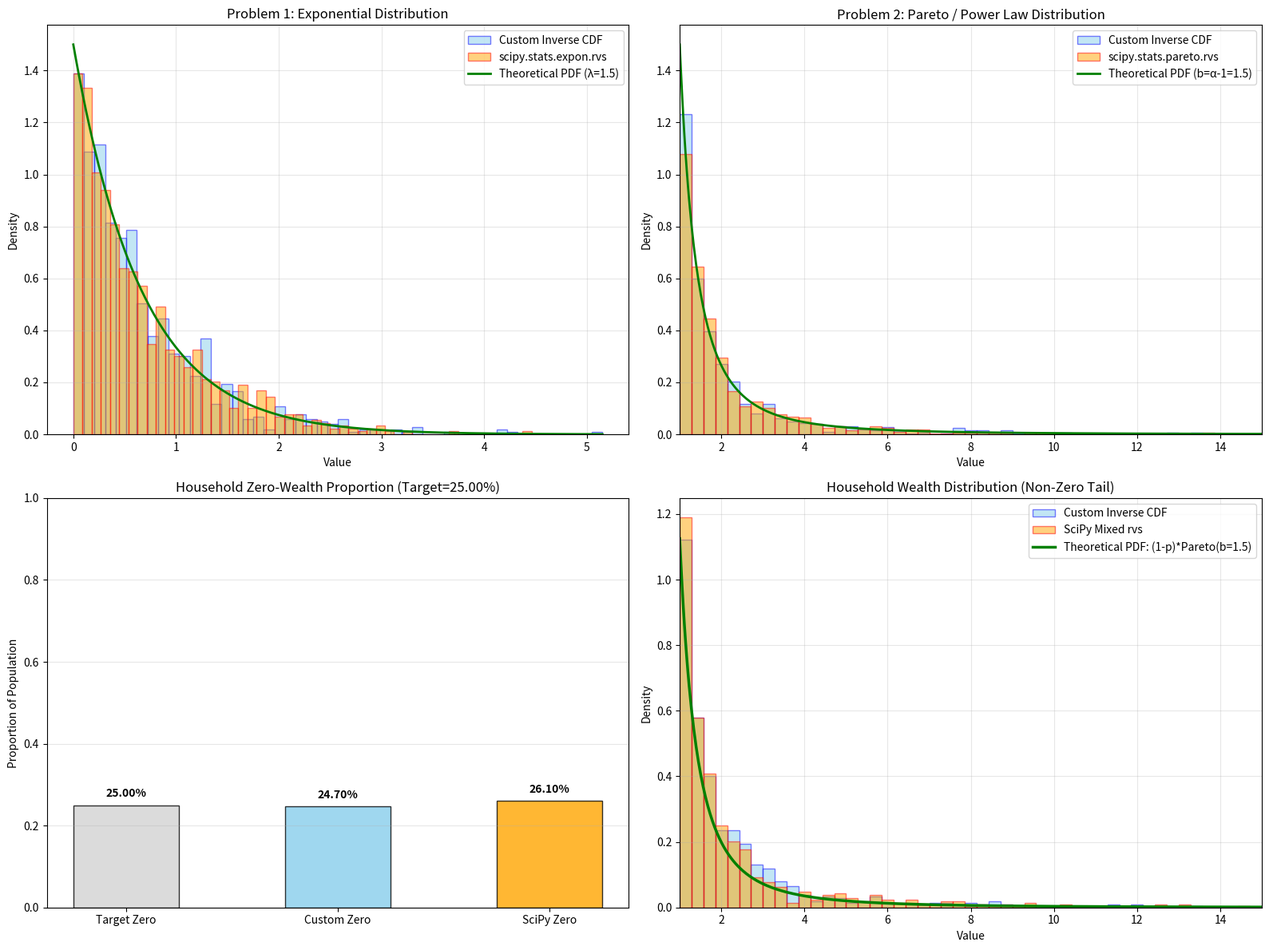

The script that saved this image:
import math
import random
import matplotlib.pyplot as plt
import numpy as np
from scipy.stats import expon, pareto

# ----------------- FUNCTIONS -----------------

def exp_inv_cdf(u, lam):
    """
    Inverse CDF for Exponential Distribution.
    x = -ln(1 - u) / lambda
    """
    return -math.log(1.0 - u) / lam

def power_law_inv_cdf(u, alpha):
    """
    Inverse CDF for Power Law / Pareto Distribution.
    y = (1 - u) ** (1 / (1 - alpha))
    """
    return (1.0 - u) ** (1.0 / (1.0 - alpha))

def sample_household_wealth(p, alpha):
    """
    Samples the wealth of an American household using the mixture model:
    - Proportion p have 0 wealth.
    - Proportion (1 - p) follow a power law distribution starting at x >= 1.
    """
    u = random.random()
    if u < p:
        return 0.0
    else:
        return ((1.0 - u) / (1.0 - p)) ** (1.0 / (1.0 - alpha))


# ----------------- PARAMETERS & SIMULATION -----------------

n_trials = 1000

# Problem 1 Parameters (Exponential)
lam = 1.5
scale = 1.0 / lam

# Problem 2 Parameters (Pareto/Power Law)
alpha = 2.5
b = alpha - 1.0

# Problem 3 Parameters (Household Wealth Mixture)
p_wealth = 0.25

# Generate samples for Problem 1
u_samples_1 = [random.random() for _ in range(n_trials)]
our_exp_samples = [exp_inv_cdf(u, lam) for u in u_samples_1]
scipy_exp_samples = expon.rvs(scale=scale, size=n_trials)

# Generate samples for Problem 2
u_samples_2 = [random.random() for _ in range(n_trials)]
our_pareto_samples = [power_law_inv_cdf(u, alpha) for u in u_samples_2]
pareto_dist = pareto(b=b)
scipy_pareto_samples = pareto_dist.rvs(size=n_trials)

# Generate samples for Household Wealth (Problem 3)
our_household_samples = [sample_household_wealth(p_wealth, alpha) for _ in range(n_trials)]
scipy_household_samples = [0.0 if random.random() < p_wealth else pareto_dist.rvs() for _ in range(n_trials)]


# ----------------- MULTI-PLOT VISUALIZATION -----------------

fig, axs = plt.subplots(2, 2, figsize=(16, 12))
((ax1, ax2), (ax3, ax4)) = axs

# --- Plot 1: Exponential Distribution ---
ax1.hist(our_exp_samples, bins=50, density=True, alpha=0.5, color='skyblue', edgecolor='blue', label='Custom Inverse CDF')
ax1.hist(scipy_exp_samples, bins=50, density=True, alpha=0.5, color='orange', edgecolor='red', label='scipy.stats.expon.rvs')

# Theoretical curve
x_vals_exp = np.linspace(0, max(max(our_exp_samples), max(scipy_exp_samples)), 500)
y_theoretical_exp = expon.pdf(x_vals_exp, scale=scale)
ax1.plot(x_vals_exp, y_theoretical_exp, 'g-', lw=2, label=f'Theoretical PDF (λ={lam})')

ax1.set_title('Problem 1: Exponential Distribution')
ax1.set_xlabel('Value')
ax1.set_ylabel('Density')
ax1.legend()
ax1.grid(True, alpha=0.3)


# --- Plot 2: Pareto/Power Law Distribution ---
max_val_pareto = min(max(max(our_pareto_samples), max(scipy_pareto_samples)), 15.0)

ax2.hist(our_pareto_samples, bins=np.linspace(1, max_val_pareto, 50), density=True, alpha=0.5, color='skyblue', edgecolor='blue', label='Custom Inverse CDF')
ax2.hist(scipy_pareto_samples, bins=np.linspace(1, max_val_pareto, 50), density=True, alpha=0.5, color='orange', edgecolor='red', label='scipy.stats.pareto.rvs')

# Theoretical curve
x_vals_pareto = np.linspace(1, max_val_pareto, 500)
y_theoretical_pareto = pareto_dist.pdf(x_vals_pareto)
ax2.plot(x_vals_pareto, y_theoretical_pareto, 'g-', lw=2, label=f'Theoretical PDF (b=α-1={alpha-1:.1f})')

ax2.set_title('Problem 2: Pareto / Power Law Distribution')
ax2.set_xlabel('Value')
ax2.set_ylabel('Density')
ax2.set_xlim(1, max_val_pareto)
ax2.legend()
ax2.grid(True, alpha=0.3)


# --- Plot 3: Household Zero-Wealth Proportions ---
our_zeros = sum(1 for w in our_household_samples if w == 0.0) / n_trials
scipy_zeros = sum(1 for w in scipy_household_samples if w == 0.0) / n_trials
categories = ['Target Zero', 'Custom Zero', 'SciPy Zero']
proportions = [p_wealth, our_zeros, scipy_zeros]
colors = ['lightgray', 'skyblue', 'orange']

ax3.bar(categories, proportions, color=colors, edgecolor='black', alpha=0.8, width=0.5)
ax3.set_title(f'Household Zero-Wealth Proportion (Target={p_wealth:.2%})')
ax3.set_ylabel('Proportion of Population')
ax3.set_ylim(0, 1.0)
for i, val in enumerate(proportions):
    ax3.text(i, val + 0.02, f'{val:.2%}', ha='center', fontweight='bold')
ax3.grid(True, axis='y', alpha=0.3)


# --- Plot 4: Non-Zero Household Wealth Distribution ---
our_nonzero = [w for w in our_household_samples if w > 0.0]
scipy_nonzero = [w for w in scipy_household_samples if w > 0.0]
max_val_wealth = min(max(max(our_nonzero), max(scipy_nonzero)), 15.0)

ax4.hist(our_nonzero, bins=np.linspace(1, max_val_wealth, 50), density=True, alpha=0.5, color='skyblue', edgecolor='blue', label='Custom Inverse CDF')
ax4.hist(scipy_nonzero, bins=np.linspace(1, max_val_wealth, 50), density=True, alpha=0.5, color='orange', edgecolor='red', label='SciPy Mixed rvs')

# Theoretical curve for the Pareto portion of the mixture model
x_vals_wealth = np.linspace(1, max_val_wealth, 500)
# Scaled by (1 - p) as non-zeros make up (1 - p) of the population
y_theoretical_wealth = (1 - p_wealth) * pareto_dist.pdf(x_vals_wealth)
ax4.plot(x_vals_wealth, y_theoretical_wealth, 'g-', lw=2.5, label=f'Theoretical PDF: (1-p)*Pareto(b={b:.1f})')

ax4.set_title('Household Wealth Distribution (Non-Zero Tail)')
ax4.set_xlabel('Value')
ax4.set_ylabel('Density')
ax4.set_xlim(1, max_val_wealth)
ax4.legend()
ax4.grid(True, alpha=0.3)


plt.tight_layout()
plt.show()
